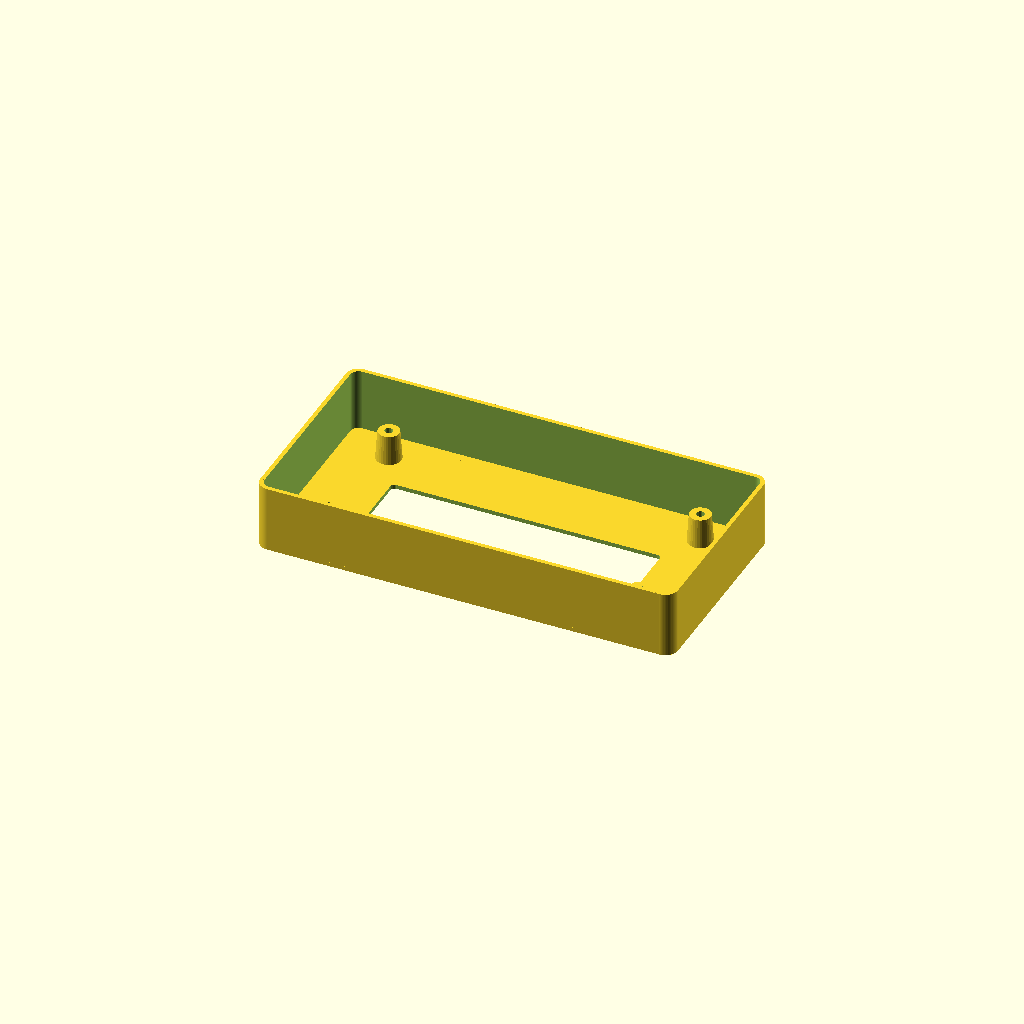
Cell 1 — every parameter at its default value.
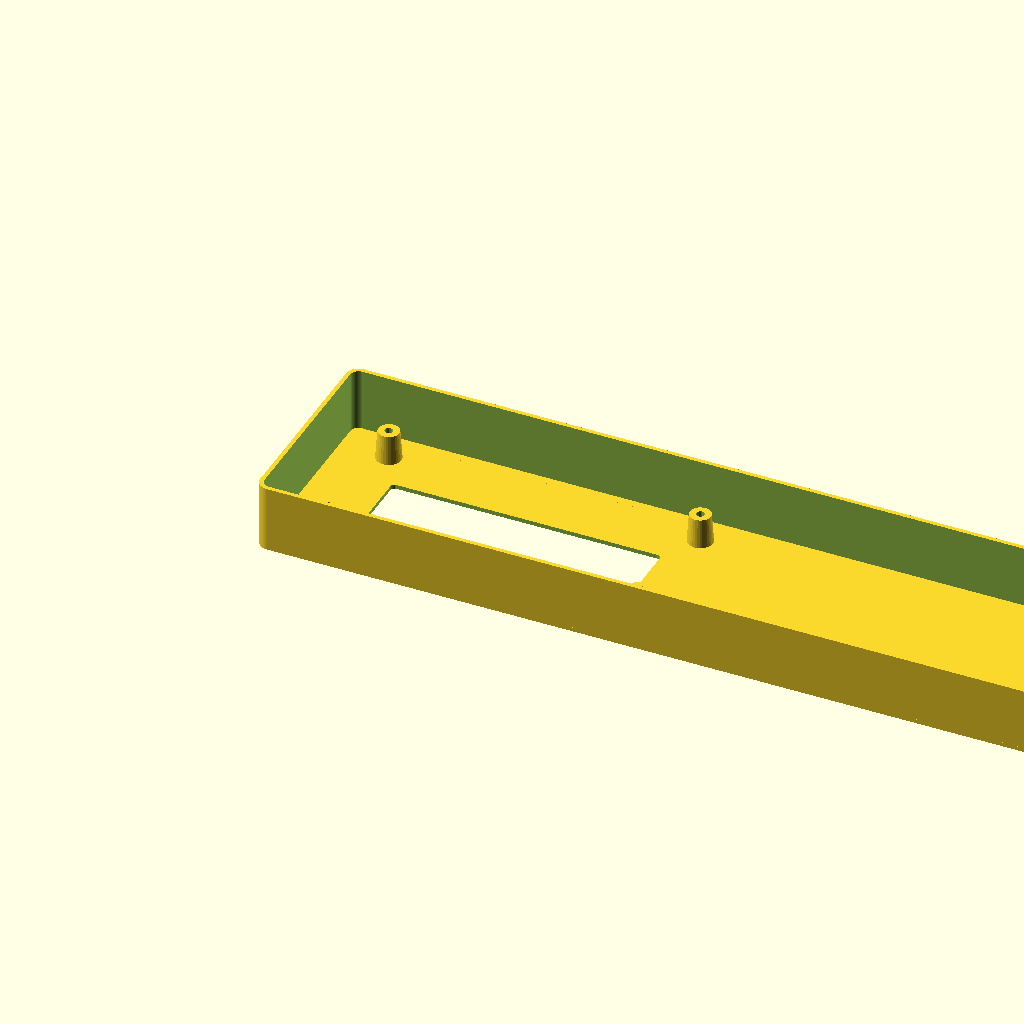
Cell 2 — size_x set to 200, the other parameters unchanged.
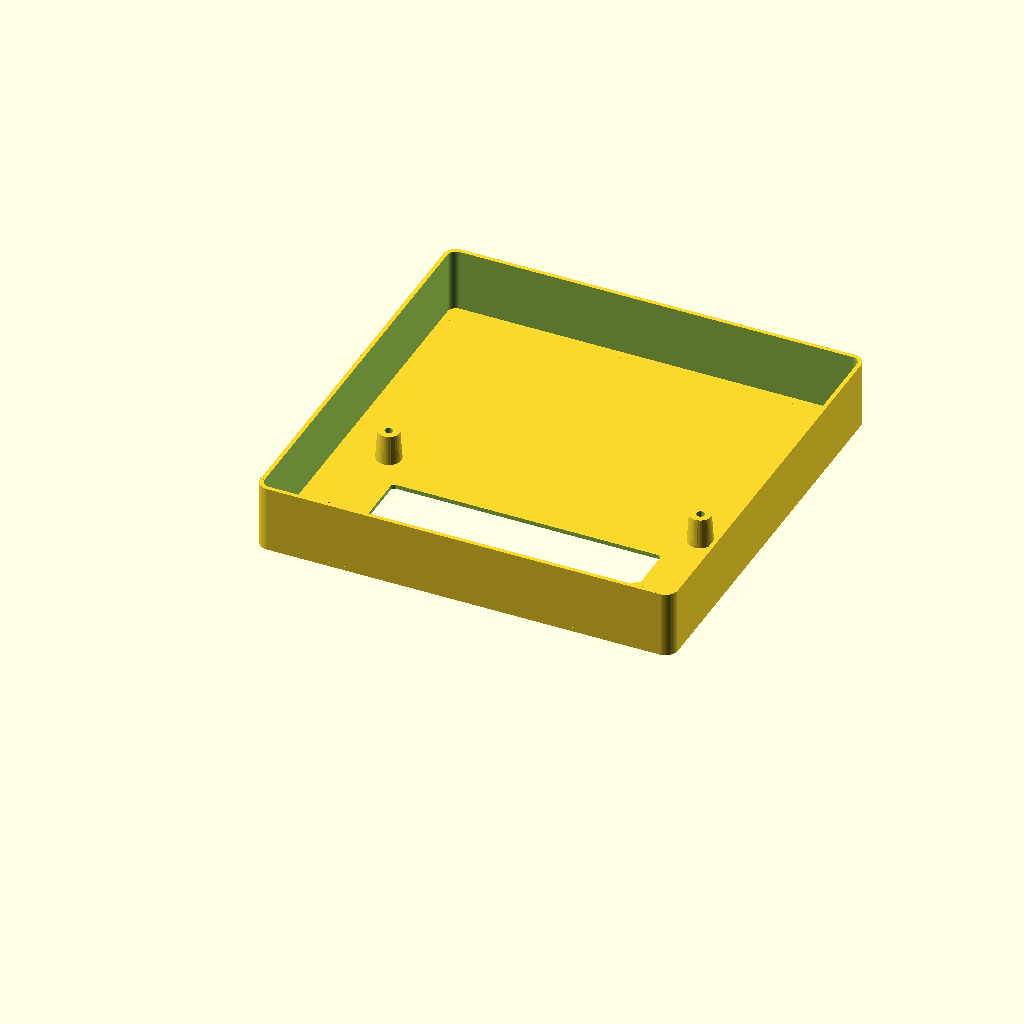
Cell 3: size_y = 100 (everything else at default).
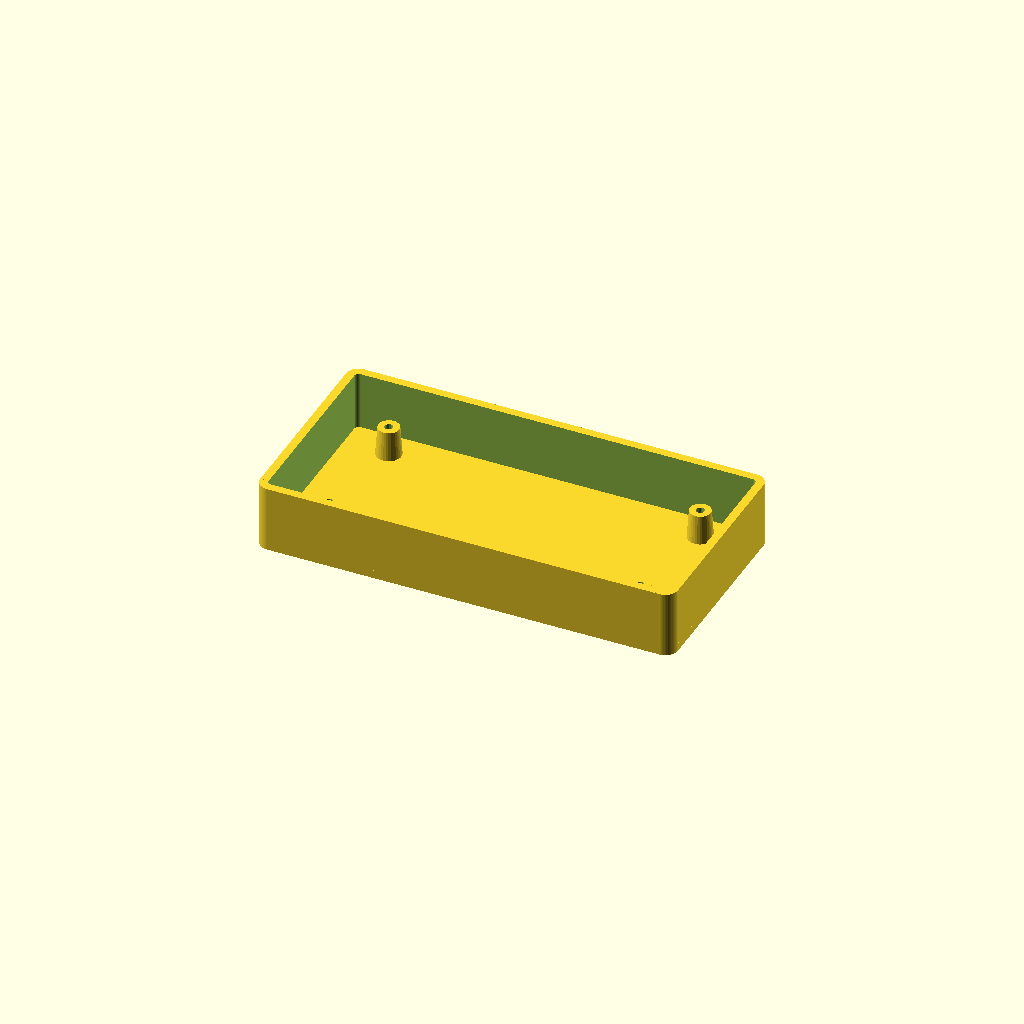
Cell 4: size_z = 2 (everything else at default).
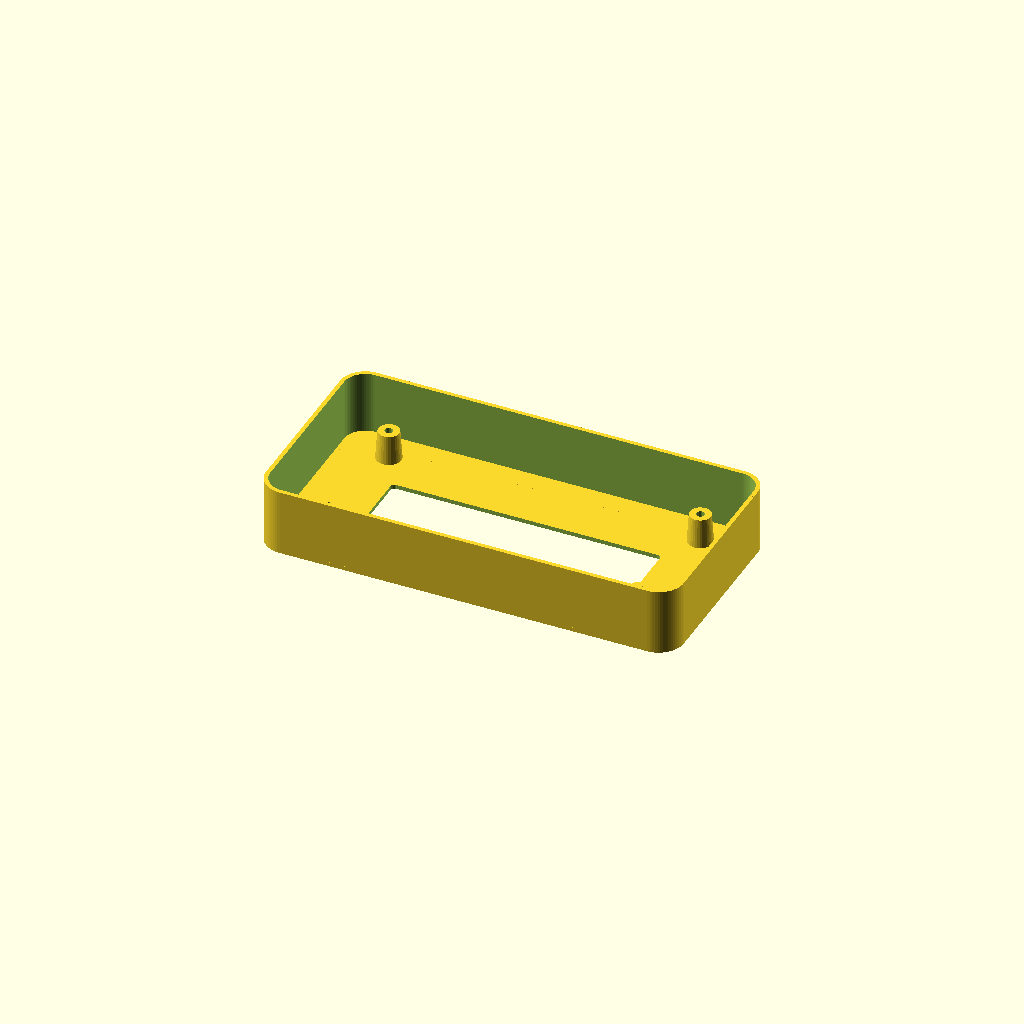
Cell 5: corner_radius = 6 (everything else at default).
One fixed orthographic camera (rotation 55°, 0°, 25°; colour scheme Cornfield) for every cell.
OpenSCAD source file inputs/thingiverse/files/thing-1875682/files/display-faceplate.scad:
//base plate
size_x=100;
size_y=50;
size_z=1;
corner_radius=3;
corner_faces=64;

//cutout
cutout_corner_radius=1;
cutout_corner_faces=16;
offset_x=10;
offset_y=8;

//rim
rim_height=16;

module plate (sizeX, sizeY, sizeZ, cornerRadius, cornerFaces)
{
    translate([cornerRadius, 0, 0])
        cube([sizeX - 2 * cornerRadius, sizeY, sizeZ]);		
    translate([0, cornerRadius, 0])
        cube([sizeX, sizeY - 2 * cornerRadius, sizeZ]);		
    translate([cornerRadius,cornerRadius,0])
        cylinder(r=cornerRadius,h=sizeZ, $fn=cornerFaces);
    translate([sizeX-cornerRadius,cornerRadius,0])
        cylinder(r=cornerRadius,h=sizeZ, $fn=cornerFaces);
    translate([cornerRadius,sizeY-cornerRadius,0])
        cylinder(r=cornerRadius,h=sizeZ, $fn=cornerFaces);
    translate([sizeX-cornerRadius,sizeY-cornerRadius,0])
        cylinder(r=cornerRadius,h=sizeZ, $fn=cornerFaces);
}

module posts()
{

	union()
	{
		difference()
		{
			translate([0+2.775,0+2.6,size_z]) cylinder(r1=6/2, r2=5/2,h=7, $fn=32);	
			translate([0+2.775,0+2.6,size_z]) cylinder(r=1,h=7.5, $fn=16);
		}
		difference()
		{
			translate([0+2.775,31+2.6,size_z]) cylinder(r1=6/2, r2=5/2,h=7, $fn=32);
			translate([0+2.775,31+2.6,size_z]) cylinder(r=1,h=7.5, $fn=16);
		}

		difference()
		{
			translate([74.60+2.775,0+2.6,size_z]) cylinder(r1=6/2, r2=5/2,h=7, $fn=32);
			translate([74.60+2.775,0+2.6,size_z]) cylinder(r=1,h=7.5, $fn=16);
		}	

		difference()
		{
			translate([74.60+2.775,31+2.6,size_z]) cylinder(r1=6/2, r2=5/2,h=7, $fn=32);
			translate([74.60+2.775,31+2.6,size_z]) cylinder(r=1,h=7.5, $fn=16);
		}
	}
}


difference()
{
    plate (size_x, size_y,rim_height, corner_radius, corner_faces);
    translate([size_z,size_z,-size_z])
        plate (size_x-(2*size_z), size_y-(2*size_z),rim_height + size_z * 2, corner_radius-size_z, corner_faces);
}

union()
{
    difference()
    {
        //base plate
        plate (size_x, size_y, size_z, corner_radius, corner_faces);
        //display cutout
        translate([7.75+offset_x,8.8+offset_y,-size_z * 5])
            plate(64.5,15.9,10,cutout_corner_radius,cutout_corner_faces);

    }
    translate([offset_x,offset_y,0])
        posts();
}
Parameter table extracted from the source (name, type, default, range or options):
size_x: number, default 100
size_y: number, default 50
size_z: number, default 1
corner_radius: number, default 3
corner_faces: number, default 64
cutout_corner_radius: number, default 1
cutout_corner_faces: number, default 16
offset_x: number, default 10
offset_y: number, default 8
rim_height: number, default 16
